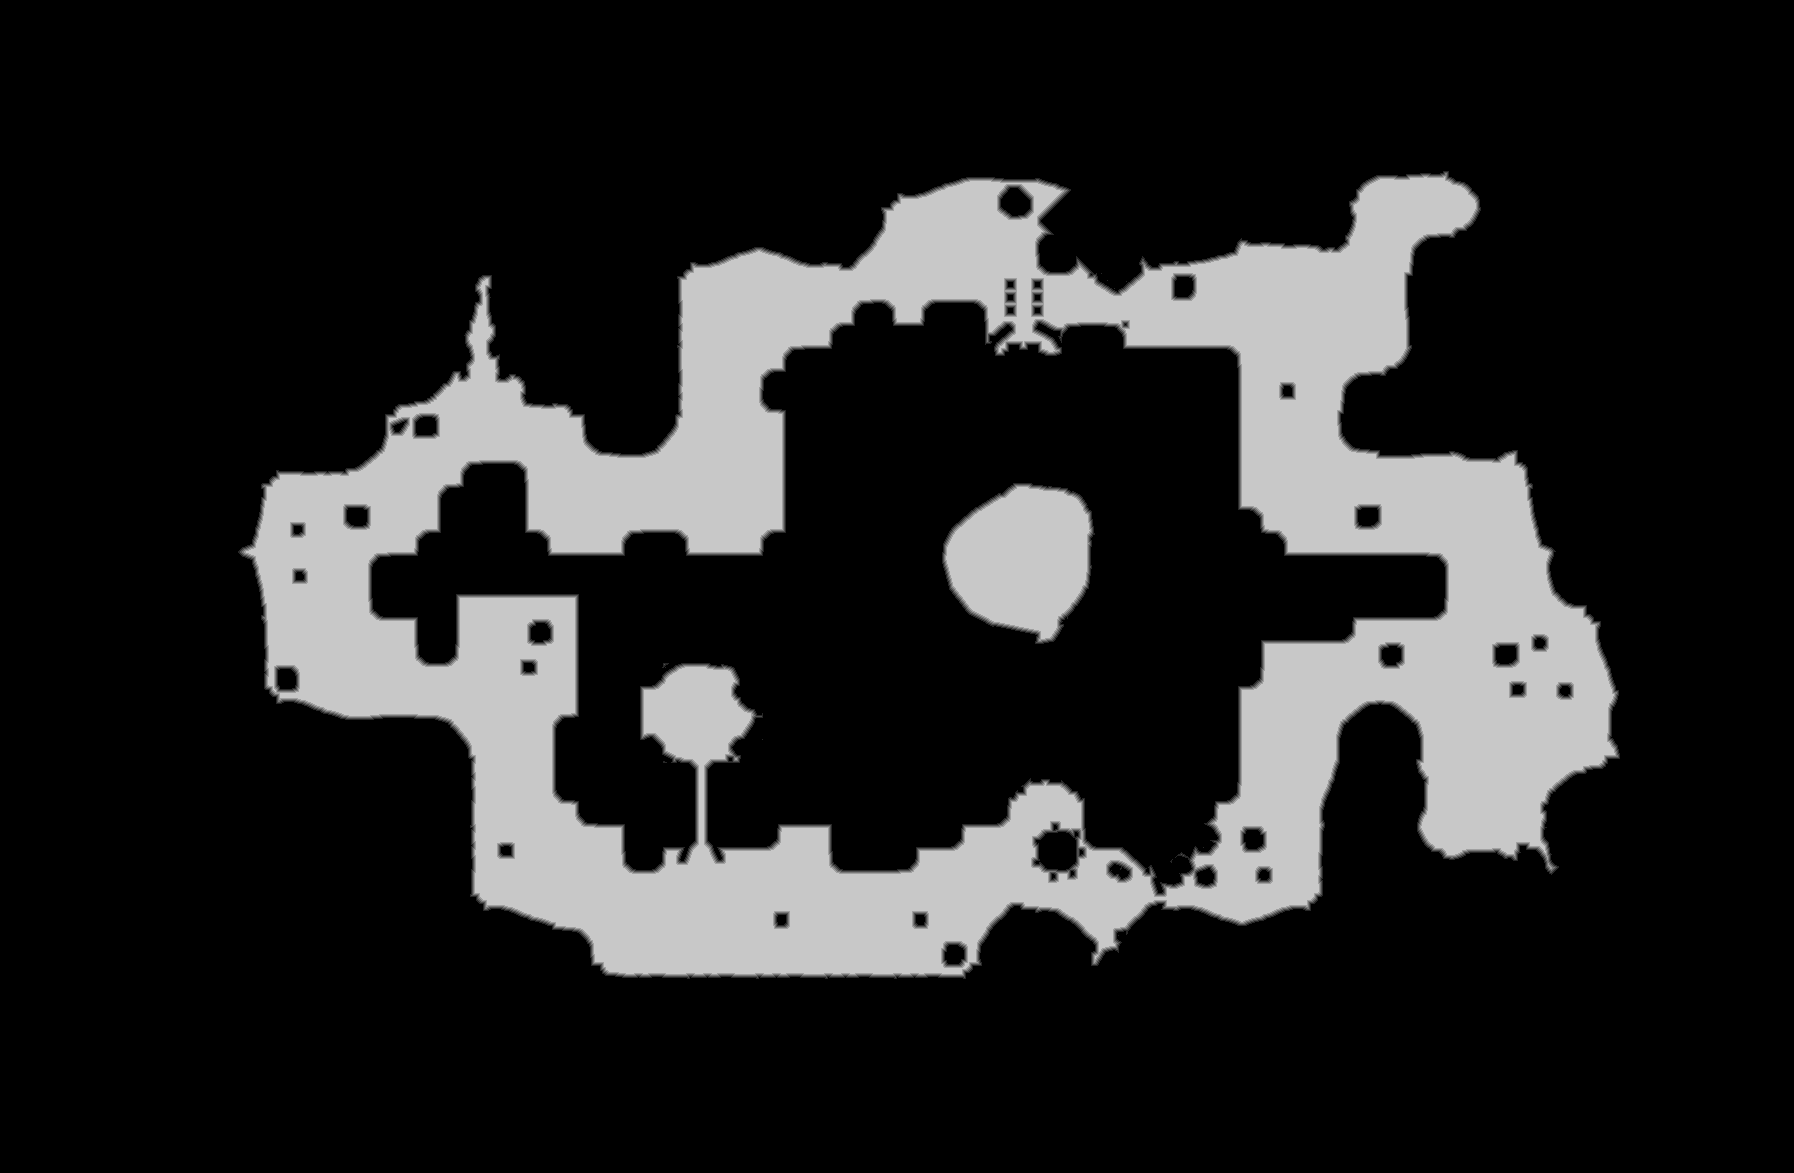

Source data for this figure (header and first rows):
truth	truth_263478983f0.tsv
layer	melee
source	walk_0
read	2026-11-02 15:53:35
width	1794
height	1173
stride	897
base	0x25fb9fd0000
origin	0x3e10010
score	0.8890
iou_melee	0.8890
iou_ranged	0.5349
nibble	0	1675940
nibble	1	14354
nibble	2	14395
nibble	3	14476
nibble	4	14517
nibble	5	370680
